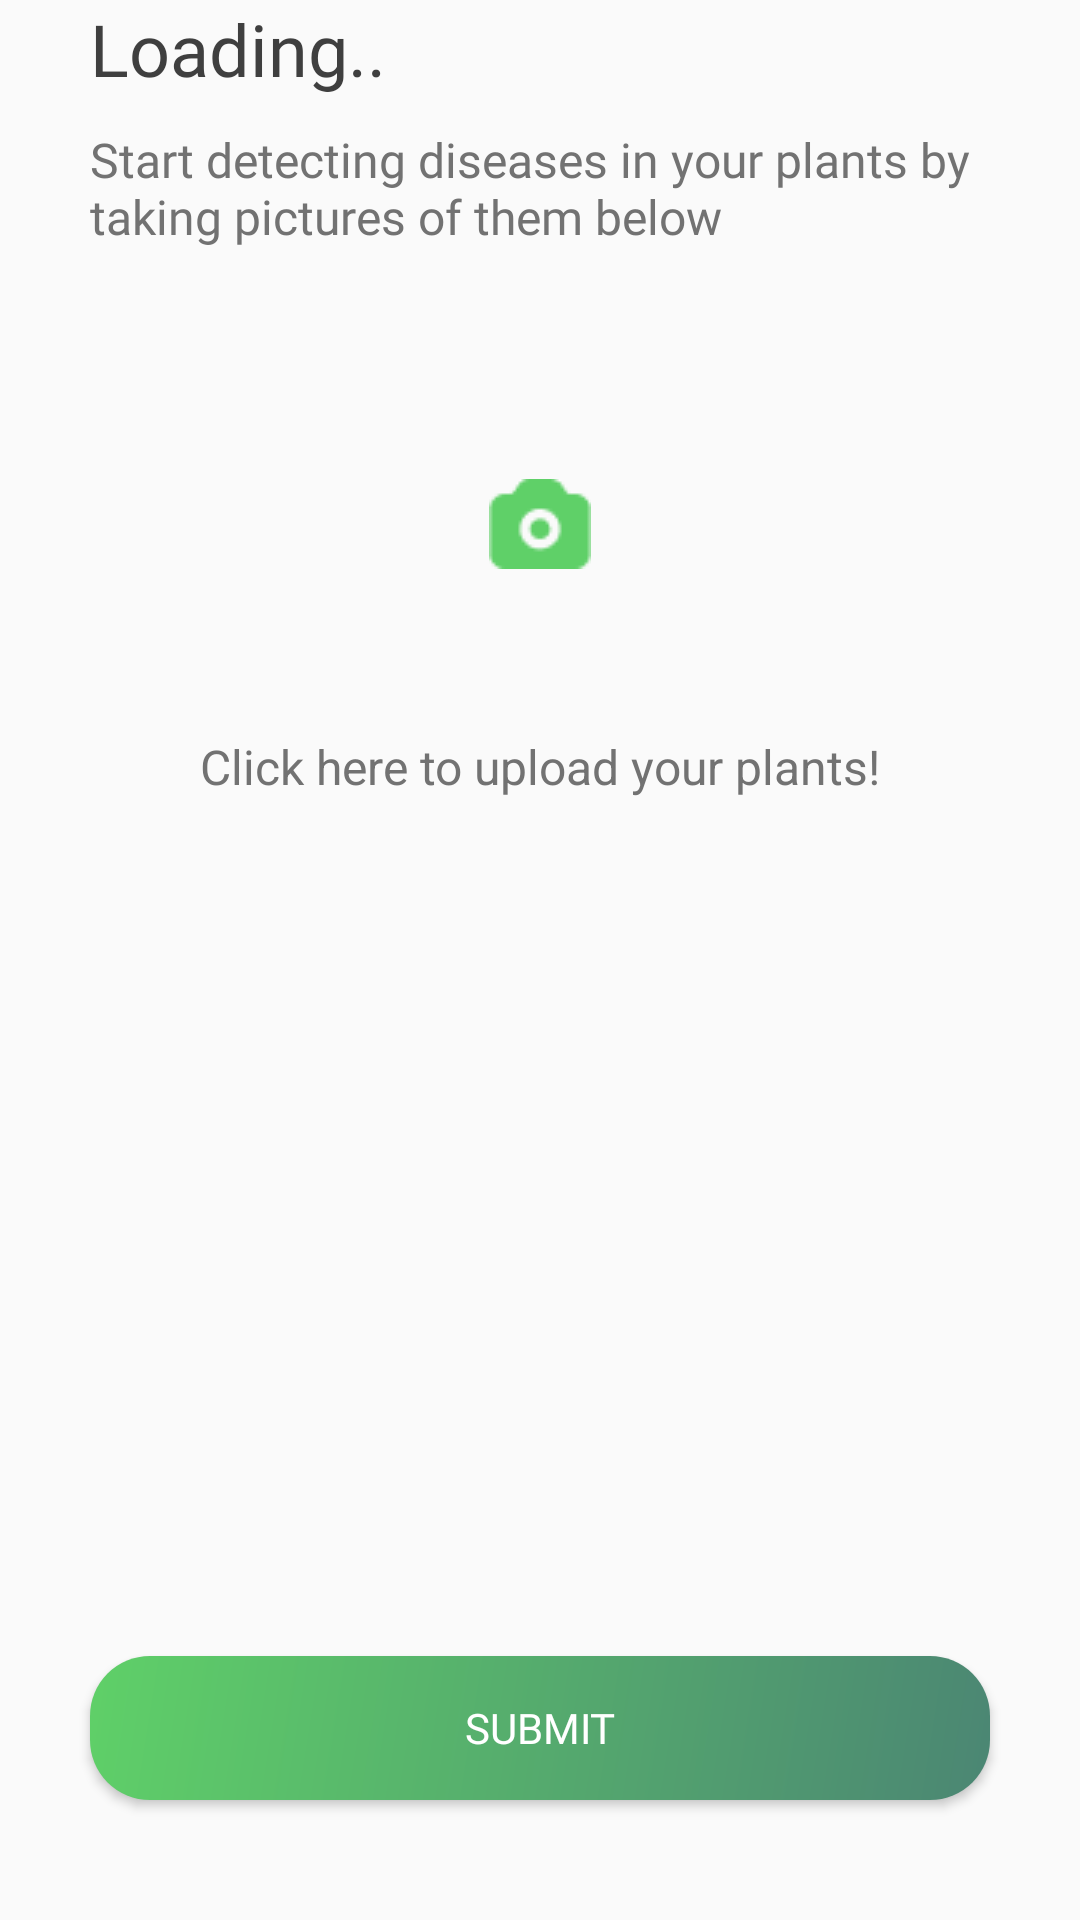

The Android layout XML behind this screen, and the referenced resources:
<!-- AndroidManifest.xml: application theme Theme.GreenGuardian -->
<!-- res/layout/fragment_scan.xml -->
<?xml version="1.0" encoding="utf-8"?>
<FrameLayout xmlns:android="http://schemas.android.com/apk/res/android"
	xmlns:tools="http://schemas.android.com/tools"
	xmlns:app="http://schemas.android.com/apk/res-auto"
	android:layout_width="match_parent"
	android:layout_height="match_parent"
	tools:context=".ScanFragment">
	
	<androidx.constraintlayout.widget.ConstraintLayout
		android:id="@+id/dropzonContainer"
		android:layout_width="match_parent"
		android:layout_height="match_parent">
	
	<TextView
		android:id="@+id/name"
		android:layout_width="wrap_content"
		android:layout_height="wrap_content"
		android:text="Loading.."
		android:textSize="24dp"
		android:fontFamily="@font/poppins_bold"
		android:textColor="@color/black"
		android:layout_marginLeft="30dp"
		app:layout_constraintHorizontal_bias="0.498"
		app:layout_constraintStart_toStartOf="parent"
		app:layout_constraintTop_toTopOf="parent"
		app:layout_constraintVertical_bias="0.212" />
	
	<TextView
		android:id="@+id/paragraph"
		android:layout_marginTop="10dp"
		android:layout_width="300dp"
		android:layout_height="wrap_content"
		android:text="Start detecting diseases in your plants by taking pictures of them below"
		android:textSize="16dp"
		android:fontFamily="@font/poppins_semi_bold"
		android:textColor="@color/greyText"
		android:layout_marginLeft="30dp"
		app:layout_constraintStart_toStartOf="parent"
		app:layout_constraintTop_toBottomOf="@+id/name"/>
	
	<androidx.constraintlayout.widget.ConstraintLayout
		android:id="@+id/dropzone"
		android:layout_width="match_parent"
		android:layout_height="200dp"
		android:layout_marginHorizontal="30dp"
		android:layout_marginTop="30dp"
		android:background="@drawable/dropzone_background"
		app:layout_constraintStart_toStartOf="parent"
		app:layout_constraintEnd_toEndOf="parent"
		android:clickable="true"
		android:focusable="true"
		app:layout_constraintTop_toBottomOf="@+id/paragraph">
		
		<ImageView
			android:id="@+id/cameraIcon"
			android:layout_width="wrap_content"
			android:layout_height="wrap_content"
			android:src="@drawable/ic_camera"
			app:layout_constraintTop_toTopOf="parent"
			app:layout_constraintBottom_toTopOf="@id/textView"
			app:layout_constraintStart_toStartOf="parent"
			app:layout_constraintEnd_toEndOf="parent"
			android:layout_marginBottom="8dp" />
		
		<TextView
			android:id="@+id/textView"
			android:layout_width="wrap_content"
			android:layout_height="wrap_content"
			android:text="Click here to upload your plants!"
			android:textSize="16sp"
			android:textColor="@color/greyText"
			app:layout_constraintTop_toBottomOf="@id/cameraIcon"
			app:layout_constraintBottom_toBottomOf="parent"
			app:layout_constraintStart_toStartOf="parent"
			app:layout_constraintEnd_toEndOf="parent" />
		
		<ImageView
			android:id="@+id/imagePreview"
			android:layout_width="0dp"
			android:layout_height="0dp"
			android:scaleType="centerCrop"
			android:visibility="gone"
			app:layout_constraintTop_toTopOf="parent"
			app:layout_constraintBottom_toBottomOf="parent"
			app:layout_constraintStart_toStartOf="parent"
			app:layout_constraintEnd_toEndOf="parent" />
	
	</androidx.constraintlayout.widget.ConstraintLayout>
	
	<ImageView
		android:id="@+id/removeImageIcon"
		android:layout_width="33dp"
		android:layout_height="33dp"
		android:layout_marginTop="20dp"
		android:layout_marginRight="20dp"
		android:src="@drawable/ic_close"
		android:visibility="invisible"
		app:layout_constraintEnd_toEndOf="parent"
		app:layout_constraintTop_toBottomOf="@+id/paragraph" />
		
		<Button
			android:layout_width="match_parent"
			android:layout_height="wrap_content"
			android:layout_marginBottom="40dp"
			android:layout_marginHorizontal="30dp"
			android:text="Submit"
			android:textColor="@color/white"
			android:fontFamily="@font/poppins_semi_bold"
			android:gravity="center"
			android:background="@drawable/green_gradient_rounded_button"
			app:layout_constraintStart_toStartOf="parent"
			app:layout_constraintEnd_toEndOf="parent"
			app:layout_constraintBottom_toBottomOf="parent"/>
	</androidx.constraintlayout.widget.ConstraintLayout>
	
</FrameLayout>
<!-- resources referenced by this layout -->
<resources>
  <color name="black">#3F3F3F</color>
  <color name="greyText">#727272</color>
  <color name="white">#FFFFFFFF</color>
  <!-- drawable green_gradient_rounded_button (drawable) -->
  <shape xmlns:android="http://schemas.android.com/apk/res/android">
  	<gradient
  		android:startColor="@color/green"
  		android:endColor="@color/greenGradient"
  		android:angle="315" />
  	<corners android:radius="20dp" />
  </shape>
  <!-- drawable ic_camera: png bitmap (drawable, 666 bytes) -->
  <style name="Theme.GreenGuardian" parent="Base.Theme.GreenGuardian" />
  <color name="green">#5FD068</color>
  <color name="greenGradient">#4B8673</color>
  <style name="Base.Theme.GreenGuardian" parent="Theme.AppCompat.Light.NoActionBar">
          
           <item name="colorPrimary">@color/red</item>
      </style>
  <color name="red">#E72929</color>
</resources>
